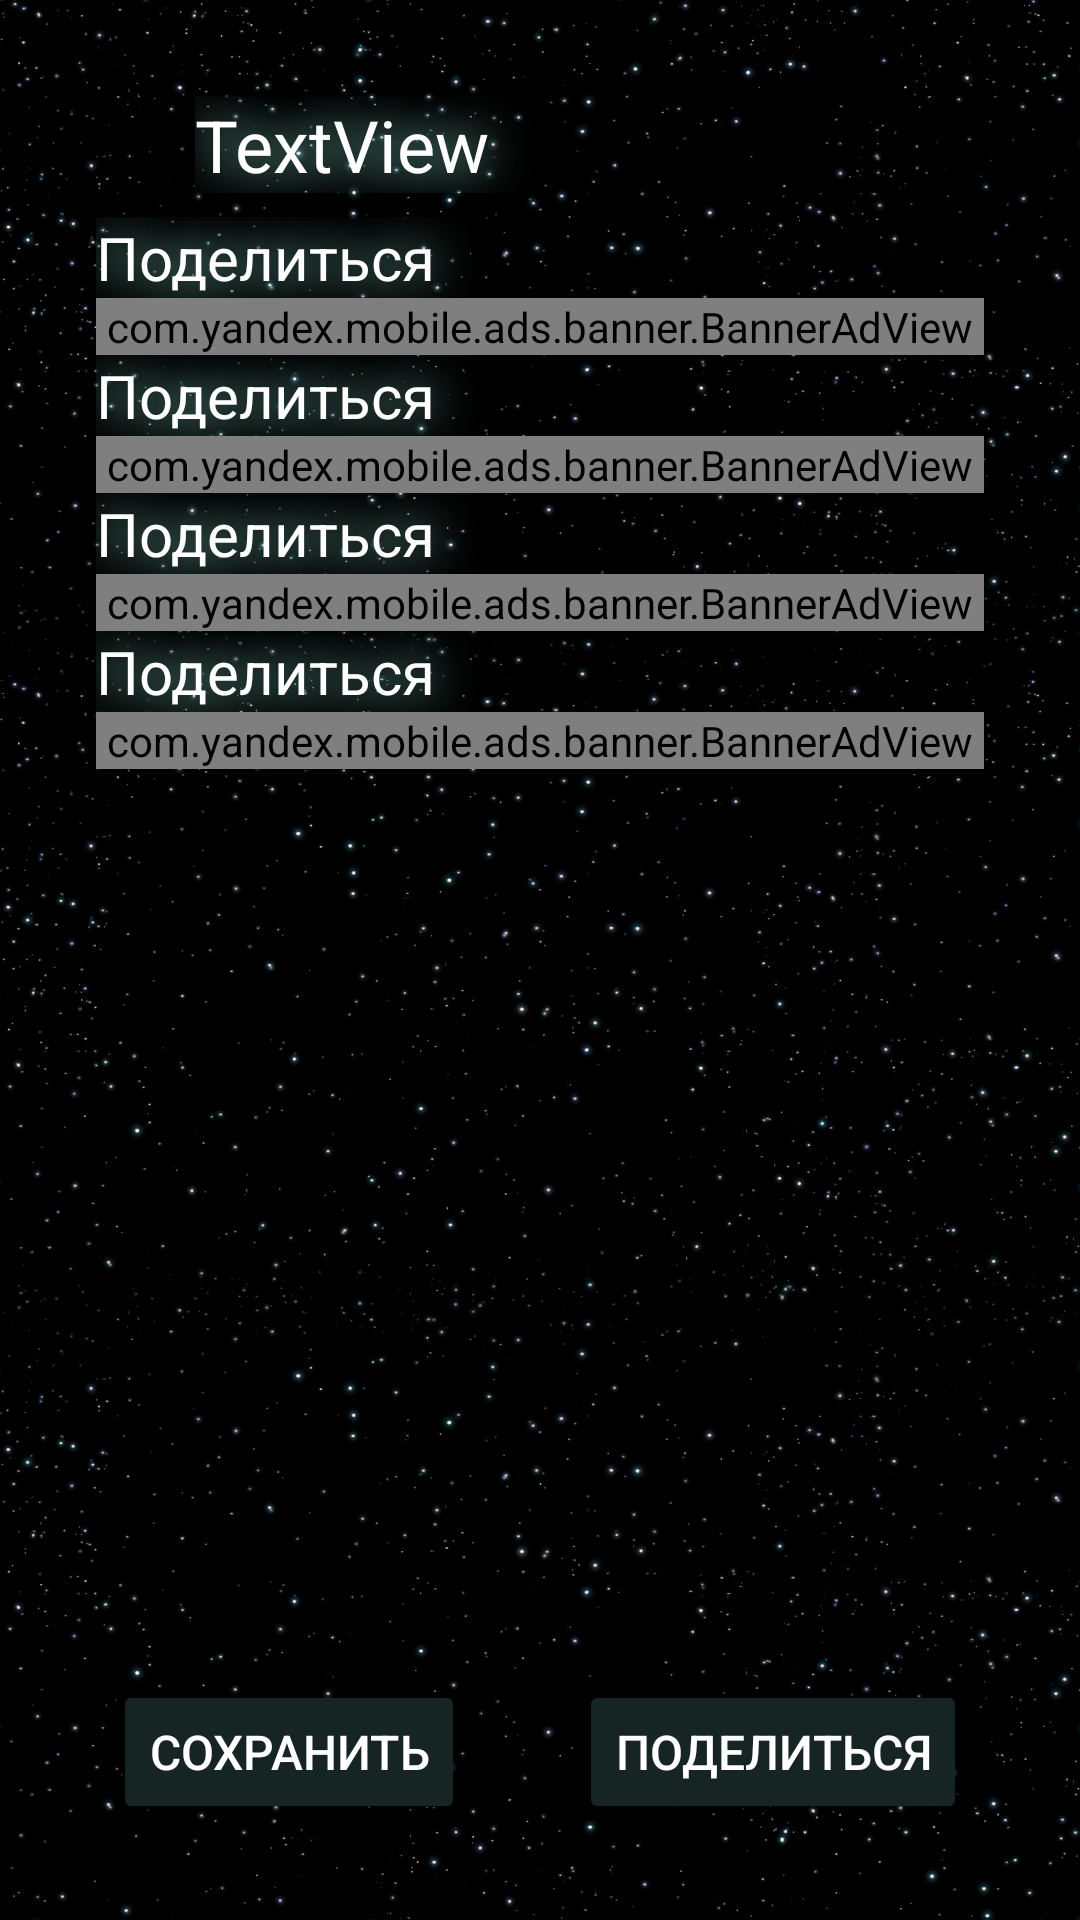

Produce the Android XML layout that renders to this screen, including the resource entries it uses.
<!-- AndroidManifest.xml: application theme Theme.Gpttest -->
<!-- res/layout/activity_result.xml -->
<?xml version="1.0" encoding="utf-8"?>
<androidx.constraintlayout.widget.ConstraintLayout xmlns:android="http://schemas.android.com/apk/res/android"
    xmlns:app="http://schemas.android.com/apk/res-auto"
    xmlns:tools="http://schemas.android.com/tools"
    android:layout_width="match_parent"
    android:layout_height="match_parent"
    android:background="@drawable/background"
    tools:context=".ResultActivity">











    <ScrollView
        android:id="@+id/scrollView2"
        android:layout_width="0dp"
        android:layout_height="0dp"
        android:layout_marginStart="32dp"
        android:layout_marginTop="8dp"
        android:layout_marginEnd="32dp"
        android:layout_marginBottom="32dp"
        app:layout_constraintBottom_toTopOf="@+id/shareButton"
        app:layout_constraintEnd_toEndOf="parent"
        app:layout_constraintHorizontal_bias="0.495"
        app:layout_constraintStart_toStartOf="parent"
        app:layout_constraintTop_toBottomOf="@+id/titleResultTextView">

        <LinearLayout
            android:layout_width="match_parent"
            android:layout_height="wrap_content"
            android:orientation="vertical">


            <TextView
                android:id="@+id/resultTextView"
                android:layout_width="match_parent"
                android:layout_height="wrap_content"
                android:shadowColor="@color/ShadowGlow"
                android:shadowRadius="40"
                android:text="Поделиться"
                android:textColor="@color/white"
                android:textSize="20sp" />

            <com.yandex.mobile.ads.banner.BannerAdView
                android:id="@+id/ad_container_view1"
                android:layout_width="match_parent"
                android:layout_height="wrap_content"
                app:layout_constraintBottom_toBottomOf="parent" />

            <TextView
                android:id="@+id/resultTextView1"
                android:layout_width="match_parent"
                android:layout_height="wrap_content"
                android:shadowColor="@color/ShadowGlow"
                android:shadowRadius="40"
                android:text="Поделиться"
                android:textColor="@color/white"
                android:textSize="20sp" />

            <com.yandex.mobile.ads.banner.BannerAdView
                android:id="@+id/ad_container_view2"
                android:layout_width="match_parent"
                android:layout_height="wrap_content"
                app:layout_constraintBottom_toBottomOf="parent" />

            <TextView
                android:id="@+id/resultTextView2"
                android:layout_width="match_parent"
                android:layout_height="wrap_content"
                android:shadowColor="@color/ShadowGlow"
                android:shadowRadius="40"
                android:text="Поделиться"
                android:textColor="@color/white"
                android:textSize="20sp" />

            <com.yandex.mobile.ads.banner.BannerAdView
                android:id="@+id/ad_container_view3"
                android:layout_width="match_parent"
                android:layout_height="wrap_content"
                app:layout_constraintTop_toTopOf="parent" />

            <TextView
                android:id="@+id/resultTextView3"
                android:layout_width="match_parent"
                android:layout_height="wrap_content"
                android:shadowColor="@color/ShadowGlow"
                android:shadowRadius="40"
                android:text="Поделиться"
                android:textColor="@color/white"
                android:textSize="20sp" />

            <com.yandex.mobile.ads.banner.BannerAdView
                android:id="@+id/ad_container_view4"
                android:layout_width="match_parent"
                android:layout_height="wrap_content"
                app:layout_constraintTop_toTopOf="parent" />

        </LinearLayout>

    </ScrollView>

    <TextView
        android:id="@+id/titleResultTextView"
        android:layout_width="0dp"
        android:layout_height="wrap_content"
        android:layout_marginStart="65dp"
        android:layout_marginTop="32dp"
        android:layout_marginEnd="66dp"
        android:shadowColor="@color/ShadowGlow"
        android:shadowRadius="40"
        android:text="TextView"
        android:textColor="@color/white"
        android:textSize="24sp"
        app:layout_constraintBottom_toTopOf="@+id/scrollView2"
        app:layout_constraintEnd_toEndOf="parent"
        app:layout_constraintStart_toStartOf="parent"
        app:layout_constraintTop_toTopOf="parent" />

    <Button
        android:id="@+id/saveButton"
        android:layout_width="wrap_content"
        android:layout_height="wrap_content"
        android:layout_marginBottom="32dp"
        android:backgroundTint="@color/Button"
        android:text="@string/saveButtonText"
        android:textAlignment="center"
        android:textColor="#FFFFFF"
        android:textColorHighlight="#FFFFFF"
        android:textColorLink="#FFFFFF"
        android:textSize="16sp"
        app:layout_constraintBottom_toBottomOf="parent"
        app:layout_constraintEnd_toStartOf="@id/shareButton"
        app:layout_constraintStart_toStartOf="parent" />

    <Button
        android:id="@+id/shareButton"
        android:layout_width="wrap_content"
        android:layout_height="wrap_content"
        android:layout_marginBottom="32dp"
        android:backgroundTint="@color/Button"
        android:text="Поделиться"
        android:textAlignment="center"
        android:textColor="#FFFFFF"
        android:textColorHighlight="#FFFFFF"
        android:textColorLink="#FFFFFF"
        android:textSize="16sp"
        app:layout_constraintBottom_toBottomOf="parent"
        app:layout_constraintEnd_toEndOf="parent"
        app:layout_constraintStart_toEndOf="@id/saveButton" />


</androidx.constraintlayout.widget.ConstraintLayout>
<!-- resources referenced by this layout -->
<resources>
  <color name="Button">#162523</color>
  <color name="ShadowGlow">#9FFFE8</color>
  <color name="white">#FFFFFFFF</color>
  <!-- drawable background: png bitmap (drawable, 902407 bytes) -->
  <string name="saveButtonText">Сохранить</string>
  <style name="Theme.Gpttest" parent="Base.Theme.Gpttest" />
  <style name="Base.Theme.Gpttest" parent="Theme.Material3.DayNight.NoActionBar">
          
          
          
          <item name="colorPrimaryDark">#000000</item>
      </style>
</resources>
